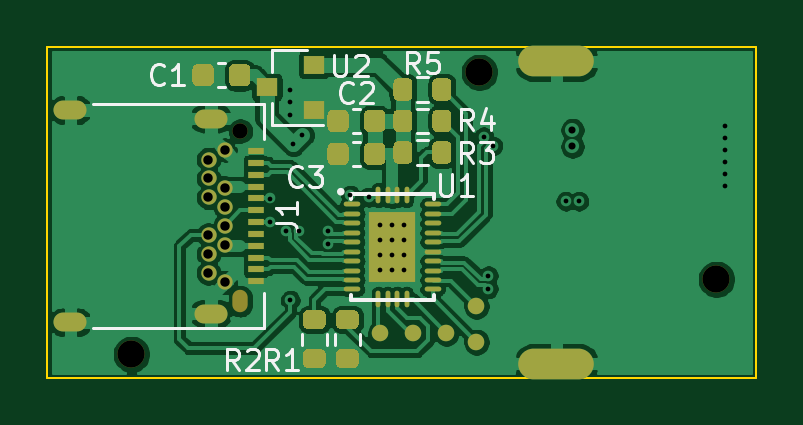
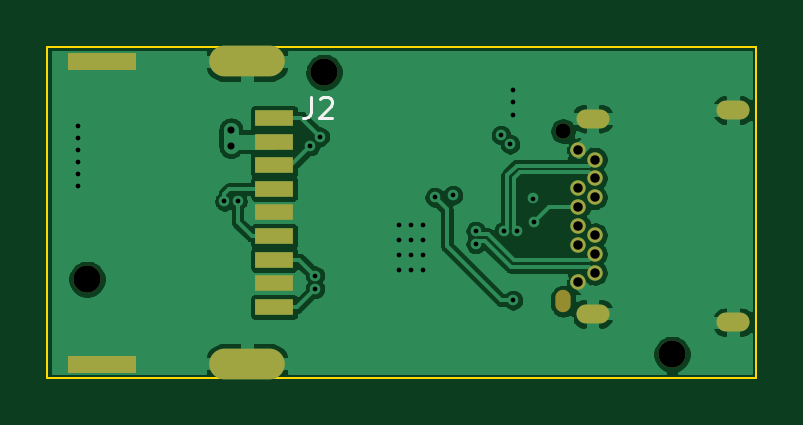
Circuit board: 13 layer files. Board 30.0 x 14.0 mm.
- bottom_copper: VL160-B_Cu.gbr (60137 bytes)
- bottom_mask: VL160-B_Mask.gbr (2098 bytes)
- paste: VL160-B_Paste.gbr (734 bytes)
- bottom_silk: VL160-B_SilkS.gbr (925 bytes)
- outline: VL160-Edge_Cuts.gbr (692 bytes)
- top_copper: VL160-F_Cu.gbr (105087 bytes)
- top_mask: VL160-F_Mask.gbr (8414 bytes)
- paste: VL160-F_Paste.gbr (7365 bytes)
- top_silk: VL160-F_SilkS.gbr (8645 bytes)
- inner_copper: VL160-In1_Cu.gbr (52949 bytes)
- inner_copper: VL160-In2_Cu.gbr (59288 bytes)
- drill: VL160-NPTH.drl (405 bytes)
- drill: VL160-PTH.drl (1384 bytes)

=== bottom_copper: VL160-B_Cu.gbr (60137 bytes, source omitted) ===
=== bottom_mask: VL160-B_Mask.gbr ===
%TF.GenerationSoftware,KiCad,Pcbnew,(5.1.10)-1*%
%TF.CreationDate,2022-01-31T11:01:00+08:00*%
%TF.ProjectId,VL160,564c3136-302e-46b6-9963-61645f706362,rev?*%
%TF.SameCoordinates,Original*%
%TF.FileFunction,Soldermask,Bot*%
%TF.FilePolarity,Negative*%
%FSLAX46Y46*%
G04 Gerber Fmt 4.6, Leading zero omitted, Abs format (unit mm)*
G04 Created by KiCad (PCBNEW (5.1.10)-1) date 2022-01-31 11:01:00*
%MOMM*%
%LPD*%
G01*
G04 APERTURE LIST*
%ADD10C,0.100000*%
%ADD11C,0.650000*%
%ADD12O,0.650000X0.950000*%
%ADD13O,1.400000X0.800000*%
%ADD14C,1.152000*%
%ADD15R,1.600200X0.701040*%
%ADD16O,3.200400X1.300480*%
G04 APERTURE END LIST*
D10*
G36*
X156083000Y-103759000D02*
G01*
X153289000Y-103759000D01*
X153289000Y-103124000D01*
X156083000Y-103124000D01*
X156083000Y-103759000D01*
G37*
X156083000Y-103759000D02*
X153289000Y-103759000D01*
X153289000Y-103124000D01*
X156083000Y-103124000D01*
X156083000Y-103759000D01*
G36*
X156083000Y-90932000D02*
G01*
X153289000Y-90932000D01*
X153289000Y-90297000D01*
X156083000Y-90297000D01*
X156083000Y-90932000D01*
G37*
X156083000Y-90932000D02*
X153289000Y-90932000D01*
X153289000Y-90297000D01*
X156083000Y-90297000D01*
X156083000Y-90932000D01*
D11*
%TO.C,J1*%
X133820000Y-94755000D03*
X133820000Y-95555000D03*
X133820000Y-96355000D03*
X133820000Y-97955000D03*
X133820000Y-98755000D03*
X133820000Y-99555000D03*
X134520000Y-94355000D03*
X134520000Y-95955000D03*
X134520000Y-96755000D03*
X134520000Y-97555000D03*
X134520000Y-98355000D03*
X134520000Y-99955000D03*
X135170000Y-93555000D03*
D12*
X135170000Y-100755000D03*
D13*
X127970000Y-92665000D03*
X127970000Y-101645000D03*
X133920000Y-101285000D03*
X133920000Y-93025000D03*
%TD*%
D14*
%TO.C,H3*%
X145288000Y-91059000D03*
%TD*%
%TO.C,H2*%
X155321000Y-99822000D03*
%TD*%
%TO.C,H1*%
X130556000Y-102997000D03*
%TD*%
D15*
%TO.C,J2*%
X147398740Y-92997020D03*
X147398740Y-93997780D03*
X147398740Y-94998540D03*
X147398740Y-95996760D03*
X147398740Y-96997520D03*
X147398740Y-97998280D03*
X147398740Y-98996500D03*
X147398740Y-99997260D03*
X147398740Y-100998020D03*
D16*
X148546820Y-90596720D03*
X148546820Y-103398320D03*
%TD*%
M02*

=== paste: VL160-B_Paste.gbr ===
%TF.GenerationSoftware,KiCad,Pcbnew,(5.1.10)-1*%
%TF.CreationDate,2022-01-31T11:01:00+08:00*%
%TF.ProjectId,VL160,564c3136-302e-46b6-9963-61645f706362,rev?*%
%TF.SameCoordinates,Original*%
%TF.FileFunction,Paste,Bot*%
%TF.FilePolarity,Positive*%
%FSLAX46Y46*%
G04 Gerber Fmt 4.6, Leading zero omitted, Abs format (unit mm)*
G04 Created by KiCad (PCBNEW (5.1.10)-1) date 2022-01-31 11:01:00*
%MOMM*%
%LPD*%
G01*
G04 APERTURE LIST*
%ADD10R,1.600200X0.701040*%
G04 APERTURE END LIST*
D10*
%TO.C,J2*%
X147398740Y-92997020D03*
X147398740Y-93997780D03*
X147398740Y-94998540D03*
X147398740Y-95996760D03*
X147398740Y-96997520D03*
X147398740Y-97998280D03*
X147398740Y-98996500D03*
X147398740Y-99997260D03*
X147398740Y-100998020D03*
%TD*%
M02*

=== bottom_silk: VL160-B_SilkS.gbr ===
%TF.GenerationSoftware,KiCad,Pcbnew,(5.1.10)-1*%
%TF.CreationDate,2022-01-31T11:01:00+08:00*%
%TF.ProjectId,VL160,564c3136-302e-46b6-9963-61645f706362,rev?*%
%TF.SameCoordinates,Original*%
%TF.FileFunction,Legend,Bot*%
%TF.FilePolarity,Positive*%
%FSLAX46Y46*%
G04 Gerber Fmt 4.6, Leading zero omitted, Abs format (unit mm)*
G04 Created by KiCad (PCBNEW (5.1.10)-1) date 2022-01-31 11:01:00*
%MOMM*%
%LPD*%
G01*
G04 APERTURE LIST*
%ADD10C,0.120000*%
G04 APERTURE END LIST*
%TO.C,J2*%
D10*
X145842000Y-92090142D02*
X145842000Y-92733000D01*
X145884857Y-92861571D01*
X145970571Y-92947285D01*
X146099142Y-92990142D01*
X146184857Y-92990142D01*
X145456285Y-92175857D02*
X145413428Y-92133000D01*
X145327714Y-92090142D01*
X145113428Y-92090142D01*
X145027714Y-92133000D01*
X144984857Y-92175857D01*
X144942000Y-92261571D01*
X144942000Y-92347285D01*
X144984857Y-92475857D01*
X145499142Y-92990142D01*
X144942000Y-92990142D01*
%TD*%
M02*

=== outline: VL160-Edge_Cuts.gbr ===
%TF.GenerationSoftware,KiCad,Pcbnew,(5.1.10)-1*%
%TF.CreationDate,2022-01-31T11:01:00+08:00*%
%TF.ProjectId,VL160,564c3136-302e-46b6-9963-61645f706362,rev?*%
%TF.SameCoordinates,Original*%
%TF.FileFunction,Profile,NP*%
%FSLAX46Y46*%
G04 Gerber Fmt 4.6, Leading zero omitted, Abs format (unit mm)*
G04 Created by KiCad (PCBNEW (5.1.10)-1) date 2022-01-31 11:01:00*
%MOMM*%
%LPD*%
G01*
G04 APERTURE LIST*
%TA.AperFunction,Profile*%
%ADD10C,0.100000*%
%TD*%
G04 APERTURE END LIST*
D10*
X157000000Y-104000000D02*
X157000000Y-90000000D01*
X127000000Y-104000000D02*
X157000000Y-104000000D01*
X127000000Y-90000000D02*
X127000000Y-104000000D01*
X127000000Y-90000000D02*
X157000000Y-90000000D01*
M02*

=== top_copper: VL160-F_Cu.gbr (105087 bytes, source omitted) ===
=== top_mask: VL160-F_Mask.gbr (8414 bytes, source omitted) ===
=== paste: VL160-F_Paste.gbr (7365 bytes, source omitted) ===
=== top_silk: VL160-F_SilkS.gbr (8645 bytes, source omitted) ===
=== inner_copper: VL160-In1_Cu.gbr (52949 bytes, source omitted) ===
=== inner_copper: VL160-In2_Cu.gbr (59288 bytes, source omitted) ===
=== drill: VL160-NPTH.drl ===
M48
; DRILL file {KiCad (5.1.10)-1} date 01/31/22 11:01:01
; FORMAT={-:-/ absolute / inch / decimal}
; #@! TF.CreationDate,2022-01-31T11:01:01+08:00
; #@! TF.GenerationSoftware,Kicad,Pcbnew,(5.1.10)-1
; #@! TF.FileFunction,NonPlated,1,4,NPTH
FMAT,2
INCH
T1C0.0256
T2C0.0454
%
G90
G05
T1
X5.3217Y-3.6833
T2
X5.14Y-4.055
X5.72Y-3.585
X6.115Y-3.93
T1
G00X5.3217Y-3.9608
M15
G01X5.3217Y-3.9726
M16
G05
T0
M30

=== drill: VL160-PTH.drl ===
M48
; DRILL file {KiCad (5.1.10)-1} date 01/31/22 11:01:01
; FORMAT={-:-/ absolute / inch / decimal}
; #@! TF.CreationDate,2022-01-31T11:01:01+08:00
; #@! TF.GenerationSoftware,Kicad,Pcbnew,(5.1.10)-1
; #@! TF.FileFunction,Plated,1,4,PTH
FMAT,2
INCH
T1C0.0079
T2C0.0118
T3C0.0157
T4C0.0197
T5C0.0276
%
G90
G05
T1
X5.3703Y-3.8345
X5.3709Y-3.7955
X5.3983Y-3.8492
X5.405Y-3.615
X5.405Y-3.635
X5.405Y-3.6563
X5.405Y-3.965
X5.41Y-3.705
X5.4201Y-3.8492
X5.425Y-3.69
X5.4671Y-3.8496
X5.4671Y-3.8713
X5.505Y-3.79
X5.5354Y-3.7934
X5.555Y-3.84
X5.555Y-3.865
X5.555Y-3.89
X5.555Y-3.915
X5.575Y-3.84
X5.575Y-3.865
X5.575Y-3.89
X5.575Y-3.915
X5.595Y-3.84
X5.595Y-3.865
X5.595Y-3.89
X5.595Y-3.915
X5.7273Y-3.6923
X5.735Y-3.9241
X5.735Y-3.9459
X5.7427Y-3.7077
X5.8641Y-3.8
X5.8859Y-3.8
X6.13Y-3.675
X6.13Y-3.695
X6.13Y-3.715
X6.13Y-3.735
X6.13Y-3.755
X6.13Y-3.775
T2
X5.875Y-3.6812
X5.875Y-3.7087
T3
X5.2685Y-3.7305
X5.2685Y-3.762
X5.2685Y-3.7935
X5.2685Y-3.8565
X5.2685Y-3.888
X5.2685Y-3.9195
X5.2961Y-3.7148
X5.2961Y-3.7778
X5.2961Y-3.8093
X5.2961Y-3.8407
X5.2961Y-3.8722
X5.2961Y-3.9352
T4
G00X5.05Y-3.6482
M15
G01X5.0264Y-3.6482
M16
G05
G00X5.05Y-4.0018
M15
G01X5.0264Y-4.0018
M16
G05
G00X5.2843Y-3.6624
M15
G01X5.2606Y-3.6624
M16
G05
G00X5.2843Y-3.9876
M15
G01X5.2606Y-3.9876
M16
G05
T5
G00X5.8109Y-3.5668
M15
G01X5.8857Y-3.5668
M16
G05
G00X5.8109Y-4.0708
M15
G01X5.8857Y-4.0708
M16
G05
T0
M30

